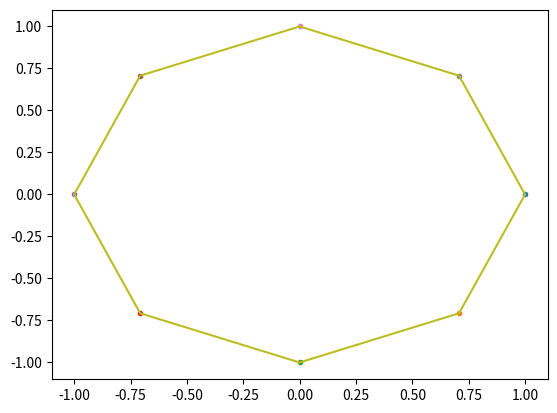

Recreate this plot in Python.
import matplotlib.pyplot as plt
import numpy as np

def x(t, x_0, w):
    return x_0*np.cos(w*t)
def x_prime(t, x_0, w):
    return -x_0*w*np.sin(w*t)

t_range = np.arange(0, 2*np.pi, np.pi/4)
for t in t_range:
    plt.plot(x(t, 1, 1), x_prime(t, 1, 1), markersize=3, marker='o')

a = x_prime(t_range, 1, 1)
b = x(t_range, 1, 1)
a = np.append(a, [a[0]])
b = np.append(b, [b[0]])

plt.plot(a, b)
plt.show()